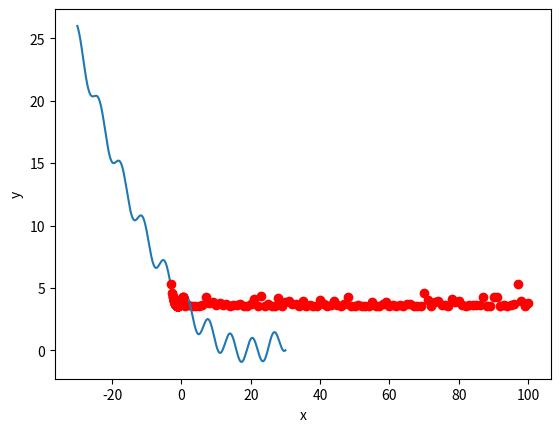

Write the Python code that produced this figure.
import numpy as np
import random
import math
import matplotlib.pyplot as plt

def hill_climbing(func, x, step_size, max_iterations):
    """
    Hill Climbing algorithm to find the minimum of a function.
    :param func: The function to minimize
    :param x: The initial value of the input
    :param step_size: The size of the step to take at each iteration
    :param max_iterations: The maximum number of iterations to run the algorithm for
    :return: The minimum value found by the algorithm and the list of tried x values
    """
    x_values = [x]
    y_values = [func(x)]
    for i in range(max_iterations):
        x_new = x + step_size *  np.random.normal(0,1) # generate a random real variable
        x_values.append(x_new)
        y_values.append(func(x_new))
        if func(x_new) < func(x):
            x = x_new

    return x, x_values, y_values

def sinus_func(x):
    """
    Example sinus function to minimize.
    :param x: The input value
    :return: The value of the sinus function at x
    """
    return math.sin(x) + 0.01 * (x - 20)*(x - 20)

# Example usage
total_min = 0
x_values = [];
y_values = [];

for i in range(0, 1000):
    start_x = np.random.normal(0, 1)
    x_min, x_values, y_values = hill_climbing(sinus_func, start_x, 0.7, 100)

    if x_min < total_min:
        total_min = x_min


print("Minimum found at x =", total_min)

# Plot the minimum value found against the number of iterations
plt.plot(range(len(y_values)), y_values, 'ro')
plt.xlabel('Iteration')
plt.ylabel('Minimum Value')
plt.show()

# Plot the sinus function with the tried x values
x = [x / 100 for x in range(-3000, 3000)]
y = [sinus_func(i) for i in x]
plt.plot(x, y)
plt.plot(x_values, y_values, 'ro')
plt.xlabel('x')
plt.ylabel('y')
plt.show()
